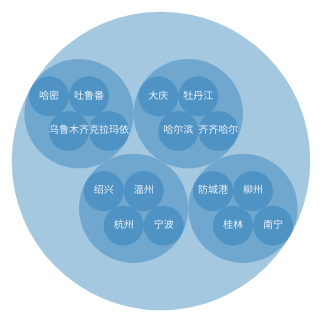
D3 v3 page, settled after 360 driven frames (6 s of simulated time); the page loaded 1 data file(s).


	//画布大小
   var width = 500;
   var height = 500;
   var svg = d3.select("body")
               .append("svg")
               .attr("width", width)
               .attr("height", height);

   var pack = d3.layout.pack()
            .size([ width, height ])
            .radius(20);
   d3.json("/d3demo/city.json", function(error, root) {
       var nodes = pack.nodes(root);
       var links = pack.links(nodes);
    
       console.log(nodes);
       console.log(links);

       svg.selectAll("circle")
           .data(nodes)
           .enter()
           .append("circle")

           .attr("fill","rgb(31, 119, 180)")
           .attr("fill-opacity","0.4")
           .attr("cx",function(d){
             return d.x;
           })
           .attr("cy",function(d){
             return d.y;
           })
           .attr("r",function(d){
             return d.r;
           })
           .on("mouseover",function(d,i){
             d3.select(this)
               .attr("fill","yellow");
           })
           .on("mouseout",function(d,i){
             d3.select(this)
               .attr("fill","rgb(31, 119, 180)");
           });

       svg.selectAll("text")
            .data(nodes)
            .enter()
            .append("text")
            .attr("font-size","10px")
            .attr("fill","white")
            .attr("fill-opacity",function(d){
              if(d.depth == 2)
                return "0.9";
              else
                return "0";
            })
            .attr("x",function(d){ return d.x; })
            .attr("y",function(d){ return d.y; })
            .text(function(d){ return d.name; });

})


    


### data: city.json
{
 "name": "中国",
 "children": [
  {
   "name": "浙江",
   "children": [
    "{... 1 keys}",
    "{... 1 keys}",
    "{... 1 keys}",
    "{... 1 keys}"
   ]
  },
  {
   "name": "广西",
   "children": [
    "{... 1 keys}",
    "{... 1 keys}",
    "{... 1 keys}",
    "{... 1 keys}"
   ]
  },
  {
   "name": "黑龙江",
   "children": [
    "{... 1 keys}",
    "{... 1 keys}",
    "{... 1 keys}",
    "{... 1 keys}"
   ]
  },
  {
   "name": "新疆",
   "children": [
    "{... 1 keys}",
    "{... 1 keys}",
    "{... 1 keys}",
    "{... 1 keys}"
   ]
  }
 ]
}